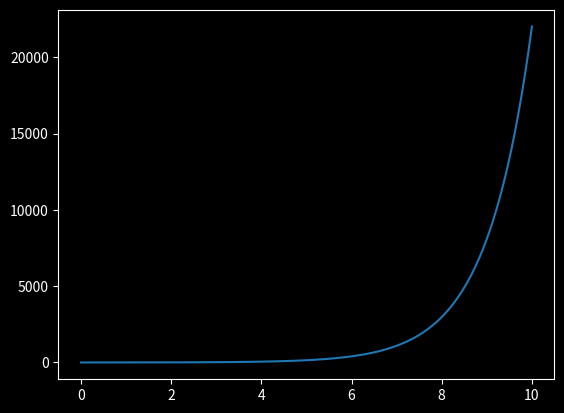

This figure's Python source: (Note: this script raises an exception after producing the figure.)
import numpy as np
import matplotlib.pyplot as plt

x = np.linspace(0, 10, 128)
y = np.exp(x)

plt.figure(facecolor="black")

plt.plot(x, y)

ax = plt.gca()
ax.spines["left"].set_color("white")
ax.spines["bottom"].set_color("white")
ax.spines["right"].set_color("white")
ax.spines["top"].set_color("white")


ax.title.set_color("white")
ax.xaxis.label.set_color("white")
ax.yaxis.label.set_color("white")
ax.tick_params(axis="both", colors="white")
ax.set_facecolor("black")

plt.savefig("../imgs/scale_line_plot_default.png", bbox_inches="tight", dpi=1200)

plt.yscale('log')

plt.savefig("../imgs/scale_line_plot_logy.png", bbox_inches="tight", dpi=1200)
